Labelled photos from "processed", an image-classification folder in SaM-005X/paddy-health-classification-monitoring. The possible labels are: diseased, healthy, nutrient deficient, water stressed.

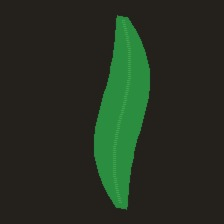
Label: healthy

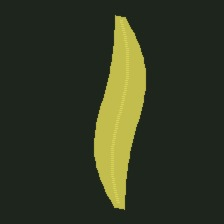
Label: nutrient deficient

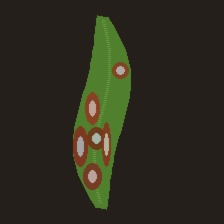
Label: diseased

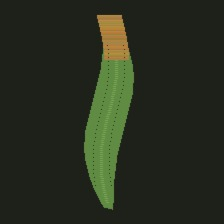
Label: water stressed

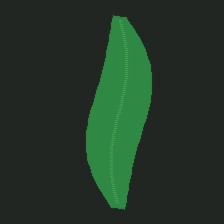
Label: healthy

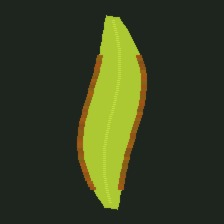
Label: nutrient deficient
